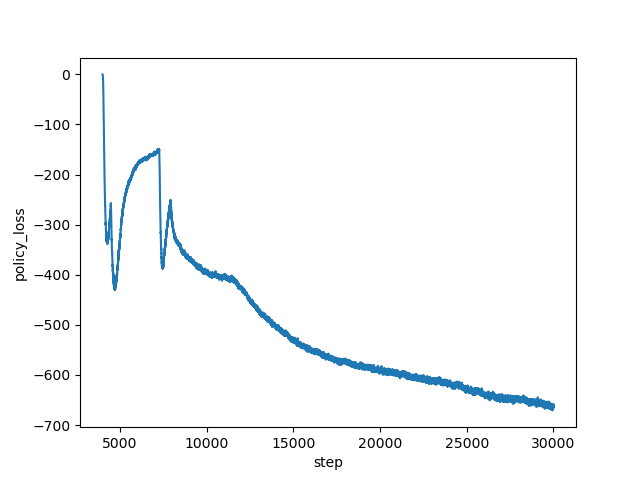

The table this chart was drawn from, first rows:
step, policy_loss
4000, -0.09573
4001, -0.1728
4002, -0.2479
4003, -0.325
4004, -0.4023
4005, -0.4845
4006, -0.5707
4007, -0.668
4008, -0.7725
4009, -0.8897
4010, -1.019
4011, -1.165
4012, -1.327
4013, -1.509
4014, -1.711
4015, -1.939
4016, -2.193
4017, -2.472
4018, -2.767
4019, -3.124
4020, -3.475
4021, -3.877
4022, -4.296
4023, -4.796
4024, -5.315
4025, -5.89
4026, -6.512
4027, -7.16
4028, -7.885
4029, -8.653
4030, -9.492
4031, -10.4
4032, -11.43
4033, -12.37
4034, -13.51
4035, -14.72
4036, -16.03
4037, -17.33
4038, -18.85
4039, -20.47
4040, -22.14
4041, -23.92
4042, -25.74
4043, -27.89
4044, -29.89
4045, -32.34
4046, -34.45
4047, -36.98
4048, -39.53
4049, -42.28
4050, -45.09
4051, -48
4052, -51.05
4053, -54.33
4054, -57.39
4055, -60.6
4056, -63.41
4057, -66.67
4058, -69.75
4059, -73.11
... 25,941 more rows
